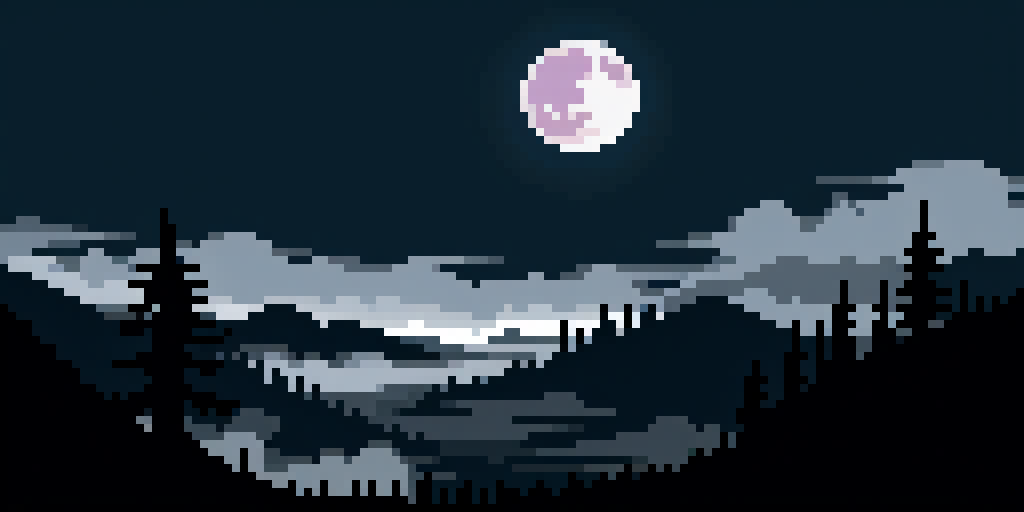
Generation parameters embedded in this image by ComfyUI (PNG 'prompt' text chunk: the API-format workflow graph, JSON):
{"3":{"inputs":{"seed":548283248540465,"steps":20,"cfg":7.0,"sampler_name":"dpmpp_sde_gpu","scheduler":"normal","denoise":1.0,"model":["4",0],"positive":["6",0],"negative":["7",0],"latent_image":["40",0]},"class_type":"KSampler","_meta":{"title":"Base KSampler"}},"4":{"inputs":{"ckpt_name":"aziibpixelmix_v10.safetensors"},"class_type":"CheckpointLoaderSimple","_meta":{"title":"Load Base Safetensors"}},"6":{"inputs":{"text":"A dark and atmospheric game title screen set in a Joseon-era night scene. A large, eerie moon dominates the sky, casting a dim glow over the landscape. The scene exudes a mysterious and ominous aura, with thick fog rolling over a traditional Korean village with hanok rooftops barely visible in the mist. A lone, twisted pine tree stands as a dark silhouette, while distant mountains fade into the shadows. The color scheme consists of deep blues, purples, and blacks, emphasizing the dark and mystical tone. No text is present in the image, pixel art","clip":["49",0]},"class_type":"CLIPTextEncode","_meta":{"title":"Prompt Positive"}},"7":{"inputs":{"text":"low quality, blurry, deformed, watermark, text, signature, depth of field, nsfw","clip":["49",0]},"class_type":"CLIPTextEncode","_meta":{"title":"Prompt Negative"}},"25":{"inputs":{"samples":["3",0],"vae":["4",2]},"class_type":"VAEDecode","_meta":{"title":"VAE Decode"}},"26":{"inputs":{"images":["25",0]},"class_type":"PreviewImage","_meta":{"title":"Preview Raw Image"}},"38":{"inputs":{"filename_prefix":"pixelbuildings128-v1-raw-","images":["25",0]},"class_type":"SaveImage","_meta":{"title":"Save Image"}},"40":{"inputs":{"width":1024,"height":512,"batch_size":1},"class_type":"EmptyLatentImage","_meta":{"title":"Empty Latent Image"}},"42":{"inputs":{"upscale_method":"nearest-exact","scale_by":0.125,"image":["25",0]},"class_type":"ImageScaleBy","_meta":{"title":"Upscale Image By"}},"43":{"inputs":{"images":["42",0]},"class_type":"PreviewImage","_meta":{"title":"Preview Image"}},"44":{"inputs":{"filename_prefix":"pixelbuildings128-v1-downscale-x8-","images":["42",0]},"class_type":"SaveImage","_meta":{"title":"Save Image"}},"45":{"inputs":{"upscale_method":"nearest-exact","scale_by":8.0,"image":["42",0]},"class_type":"ImageScaleBy","_meta":{"title":"Upscale Image By"}},"46":{"inputs":{"images":["45",0]},"class_type":"PreviewImage","_meta":{"title":"Preview Image"}},"47":{"inputs":{"filename_prefix":"pixelbuildings128-v1-upscale-x8-","images":["45",0]},"class_type":"SaveImage","_meta":{"title":"Save Image"}},"49":{"inputs":{"stop_at_clip_layer":-2,"clip":["4",1]},"class_type":"CLIPSetLastLayer","_meta":{"title":"CLIP Set Last Layer"}}}